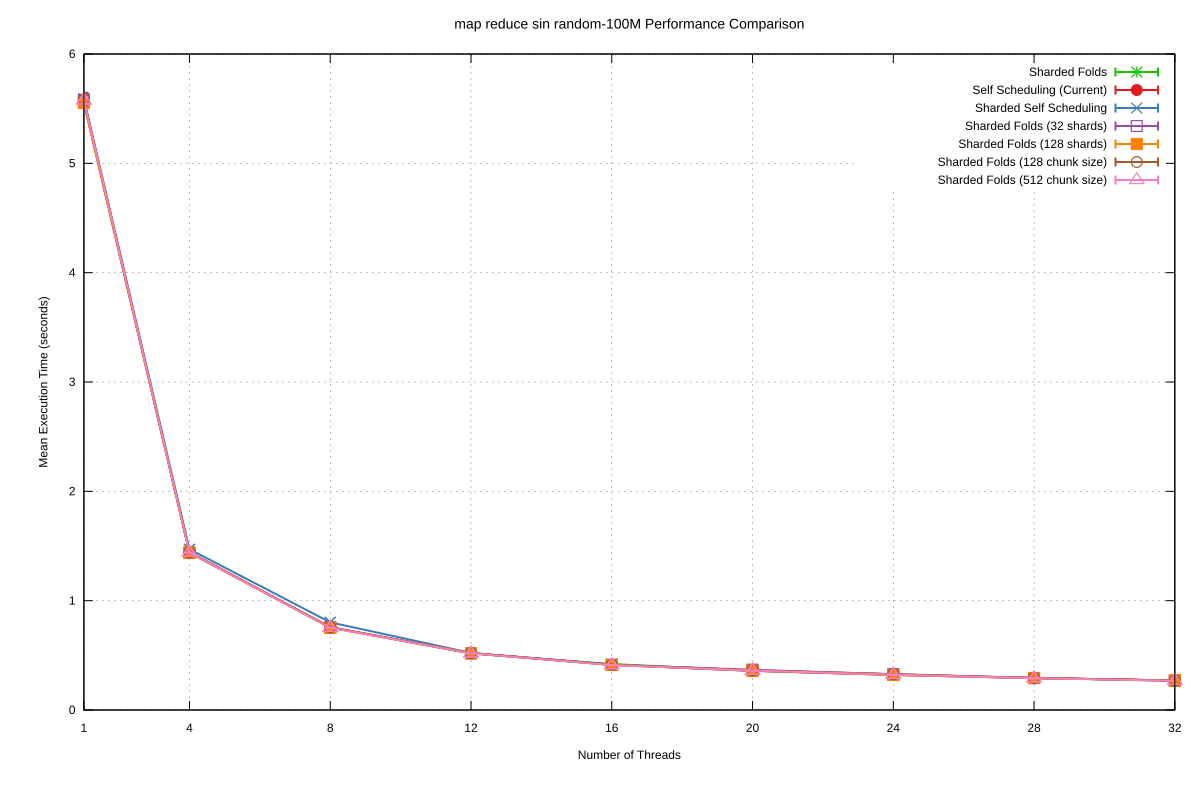

The file beside this chart, header and first rows:
Name, Mean, MeanLB, MeanUB, Stddev, StddevLB, StddevUB, scheduler, threads
map reduce sin/random-100M, 5.559, 5.512, 5.59, 4.5726091086801327e-2, 1.864477208203065e-2, 6.294067413553671e-2, Sharded Folds, 1
map reduce sin/random-100M, 1.442, 1.442, 1.442, 5.036316091604991e-4, 4.3335603550076485e-5, 6.38531228498897e-4, Sharded Folds, 4
map reduce sin/random-100M, 0.7551, 0.7544, 0.7554, 6.205982028368596e-4, 2.3959517581340198e-4, 9.21599270343661e-4, Sharded Folds, 8
map reduce sin/random-100M, 0.516, 0.5157, 0.5162, 3.75024843386068e-4, 1.9692172312536974e-4, 5.627527528109432e-4, Sharded Folds, 12
map reduce sin/random-100M, 0.4204, 0.4201, 0.4207, 4.416705492251103e-4, 2.930992083446889e-4, 6.605280737178987e-4, Sharded Folds, 16
map reduce sin/random-100M, 0.3607, 0.3604, 0.3608, 3.455911030299577e-4, 1.6782519549116462e-4, 5.705195442602007e-4, Sharded Folds, 20
map reduce sin/random-100M, 0.3267, 0.3266, 0.3269, 2.8690854962028694e-4, 1.6345414941618686e-4, 4.0361228586540955e-4, Sharded Folds, 24
map reduce sin/random-100M, 0.2916, 0.2914, 0.2918, 3.319118044388566e-4, 1.8409156601487695e-4, 4.97351106881782e-4, Sharded Folds, 28
map reduce sin/random-100M, 0.2688, 0.2685, 0.269, 4.197175440461152e-4, 2.841935248935561e-4, 6.004156542579399e-4, Sharded Folds, 32
map reduce sin/random-100M, 5.561, 5.528, 5.582, 3.375668876957694e-2, 1.6627508293216575e-2, 4.734014116977454e-2, Self Scheduling (Current), 1
map reduce sin/random-100M, 1.445, 1.444, 1.445, 4.400999233074583e-4, 8.560424405735964e-5, 5.942571097209763e-4, Self Scheduling (Current), 4
map reduce sin/random-100M, 0.7547, 0.7542, 0.7556, 7.746758823257016e-4, 3.5932065220926744e-4, 1.12880495613055e-3, Self Scheduling (Current), 8
map reduce sin/random-100M, 0.5206, 0.5205, 0.5208, 2.0075667155731208e-4, 1.4949772250870102e-4, 2.588245287954002e-4, Self Scheduling (Current), 12
map reduce sin/random-100M, 0.4133, 0.4131, 0.4135, 2.704561989502482e-4, 1.8335805713706394e-4, 3.8137184313434845e-4, Self Scheduling (Current), 16
map reduce sin/random-100M, 0.358, 0.3578, 0.3584, 3.9953503198088145e-4, 2.265242156905651e-4, 6.212951546465213e-4, Self Scheduling (Current), 20
map reduce sin/random-100M, 0.3209, 0.3208, 0.3211, 3.17936939922267e-4, 2.1213649006899873e-4, 4.7902666880662674e-4, Self Scheduling (Current), 24
map reduce sin/random-100M, 0.2912, 0.2911, 0.2914, 2.8156336233940043e-4, 1.70897805429983e-4, 4.276016871027292e-4, Self Scheduling (Current), 28
map reduce sin/random-100M, 0.2712, 0.2708, 0.2724, 1.012736446248263e-3, 5.502071717101531e-4, 1.66450503960276e-3, Self Scheduling (Current), 32
map reduce sin/random-100M, 5.589, 5.559, 5.606, 2.8911606536583697e-2, 9.406288916496829e-3, 3.9040072038693925e-2, Sharded Self Scheduling, 1
map reduce sin/random-100M, 1.47, 1.468, 1.474, 3.793659084979399e-3, 1.356119854259747e-3, 5.170459042651117e-3, Sharded Self Scheduling, 4
map reduce sin/random-100M, 0.8017, 0.8001, 0.803, 1.928004213032152e-3, 1.6367814461541892e-3, 2.333727128762508e-3, Sharded Self Scheduling, 8
map reduce sin/random-100M, 0.5216, 0.5214, 0.5218, 3.145140143698192e-4, 1.9242825935176985e-4, 4.926428986749676e-4, Sharded Self Scheduling, 12
map reduce sin/random-100M, 0.4146, 0.4145, 0.4148, 2.4332229925064846e-4, 1.815338488958493e-4, 3.090240319629575e-4, Sharded Self Scheduling, 16
map reduce sin/random-100M, 0.3585, 0.3584, 0.3586, 1.6607243810252316e-4, 1.2002121815847504e-4, 2.5274237329853924e-4, Sharded Self Scheduling, 20
map reduce sin/random-100M, 0.3216, 0.3215, 0.3216, 9.164854229903661e-5, 5.505640906095877e-5, 1.287601409716894e-4, Sharded Self Scheduling, 24
map reduce sin/random-100M, 0.2923, 0.2921, 0.2925, 2.5571014352306017e-4, 2.1343337415672696e-4, 3.2642519495760543e-4, Sharded Self Scheduling, 28
map reduce sin/random-100M, 0.2678, 0.2677, 0.2679, 2.05477571982121e-4, 1.7117198737273887e-4, 2.5793372858266193e-4, Sharded Self Scheduling, 32
map reduce sin/random-100M, 5.578, 5.511, 5.635, 6.830591293423298e-2, 3.14030721783638e-2, 9.533846862969111e-2, Sharded Folds (32 shards), 1
map reduce sin/random-100M, 1.438, 1.438, 1.439, 5.099486917092426e-4, 3.454323578028773e-4, 5.999815913104725e-4, Sharded Folds (32 shards), 4
map reduce sin/random-100M, 0.7576, 0.7575, 0.7578, 2.0696120565201923e-4, 9.615816222466854e-5, 3.2606433679805986e-4, Sharded Folds (32 shards), 8
map reduce sin/random-100M, 0.5187, 0.5185, 0.5189, 2.9764071941735235e-4, 2.1145986071449517e-4, 4.0925085762708724e-4, Sharded Folds (32 shards), 12
map reduce sin/random-100M, 0.413, 0.4128, 0.4132, 2.8324303243305285e-4, 1.8559837442050053e-4, 4.5595688531176046e-4, Sharded Folds (32 shards), 16
map reduce sin/random-100M, 0.3679, 0.3678, 0.368, 1.6533820534295454e-4, 1.0794896194564688e-4, 2.454535948208186e-4, Sharded Folds (32 shards), 20
map reduce sin/random-100M, 0.3264, 0.3264, 0.3265, 1.293881218209726e-4, 1.0010831851479228e-4, 1.6410516655379173e-4, Sharded Folds (32 shards), 24
map reduce sin/random-100M, 0.2923, 0.2922, 0.2924, 1.9095657082931933e-4, 1.1051484223412349e-4, 3.0090565708132877e-4, Sharded Folds (32 shards), 28
map reduce sin/random-100M, 0.2691, 0.2689, 0.2692, 2.8343383658127266e-4, 2.0494967560194828e-4, 3.9168591748800285e-4, Sharded Folds (32 shards), 32
map reduce sin/random-100M, 5.552, 5.508, 5.579, 4.4713109264008e-2, 2.096218427551019e-2, 6.2227102214581054e-2, Sharded Folds (128 shards), 1
map reduce sin/random-100M, 1.439, 1.438, 1.441, 1.6240540601757465e-3, 1.7260511716576943e-6, 1.9364316856862387e-3, Sharded Folds (128 shards), 4
map reduce sin/random-100M, 0.7523, 0.7518, 0.7535, 1.0741518871760385e-3, 2.8565947465000285e-4, 1.5990221230636284e-3, Sharded Folds (128 shards), 8
map reduce sin/random-100M, 0.5192, 0.5191, 0.5193, 1.5677075612968375e-4, 1.035941746727654e-4, 2.1216473665511946e-4, Sharded Folds (128 shards), 12
map reduce sin/random-100M, 0.4117, 0.4114, 0.412, 4.0147400388102243e-4, 2.2610846315475048e-4, 6.086690451699069e-4, Sharded Folds (128 shards), 16
map reduce sin/random-100M, 0.3595, 0.3593, 0.3598, 4.323356121118994e-4, 2.2882659564169925e-4, 6.565249800224504e-4, Sharded Folds (128 shards), 20
map reduce sin/random-100M, 0.3202, 0.32, 0.3206, 4.4255896896190655e-4, 7.236152552544825e-5, 6.038960653969803e-4, Sharded Folds (128 shards), 24
map reduce sin/random-100M, 0.292, 0.2918, 0.2923, 4.4531063886746455e-4, 2.737697255224816e-4, 6.968993394912016e-4, Sharded Folds (128 shards), 28
map reduce sin/random-100M, 0.2697, 0.2695, 0.2699, 2.9239138275653147e-4, 1.7473298055807734e-4, 4.430169717192302e-4, Sharded Folds (128 shards), 32
map reduce sin/random-100M, 5.585, 5.53, 5.614, 5.188218196251526e-2, 1.265882987839495e-2, 6.662671440921857e-2, Sharded Folds (128 chunk size), 1
map reduce sin/random-100M, 1.443, 1.442, 1.443, 6.022840154280527e-4, 1.0494385542187616e-4, 7.718526146275039e-4, Sharded Folds (128 chunk size), 4
map reduce sin/random-100M, 0.7571, 0.7569, 0.7573, 3.207281008815039e-4, 2.0629758088394574e-4, 4.09131818472382e-4, Sharded Folds (128 chunk size), 8
map reduce sin/random-100M, 0.5205, 0.52, 0.5209, 6.749786076287111e-4, 4.5191785076601154e-4, 1.0027263474418006e-3, Sharded Folds (128 chunk size), 12
map reduce sin/random-100M, 0.4138, 0.4137, 0.4139, 1.9021903404848345e-4, 1.2635961183827244e-4, 2.5445490359013136e-4, Sharded Folds (128 chunk size), 16
map reduce sin/random-100M, 0.3631, 0.363, 0.3632, 2.2377056297684118e-4, 1.1508811805965525e-4, 3.697691810809239e-4, Sharded Folds (128 chunk size), 20
map reduce sin/random-100M, 0.3276, 0.3274, 0.3277, 2.355327952006123e-4, 1.3456659453239348e-4, 3.6737293768151173e-4, Sharded Folds (128 chunk size), 24
map reduce sin/random-100M, 0.2935, 0.2934, 0.2936, 1.409893842350703e-4, 1.0121063274992104e-4, 1.9624421437981207e-4, Sharded Folds (128 chunk size), 28
map reduce sin/random-100M, 0.2695, 0.2694, 0.2696, 1.5173959747269745e-4, 1.0010699526265547e-4, 2.4241487331741447e-4, Sharded Folds (128 chunk size), 32
map reduce sin/random-100M, 5.575, 5.549, 5.605, 3.235991606115732e-2, 1.5821821981842513e-2, 4.511688362943624e-2, Sharded Folds (512 chunk size), 1
map reduce sin/random-100M, 1.441, 1.441, 1.441, 2.900845640954486e-4, 1.386998531719419e-4, 3.6954919526655433e-4, Sharded Folds (512 chunk size), 4
map reduce sin/random-100M, 0.7529, 0.7524, 0.7533, 6.155303886367619e-4, 3.945147616364156e-4, 8.777795741844963e-4, Sharded Folds (512 chunk size), 8
map reduce sin/random-100M, 0.5183, 0.5181, 0.5185, 2.615579319452326e-4, 1.7277195375554625e-4, 3.494802216664696e-4, Sharded Folds (512 chunk size), 12
map reduce sin/random-100M, 0.4109, 0.4108, 0.4111, 2.706494284827643e-4, 9.281305846999731e-5, 4.313842327773898e-4, Sharded Folds (512 chunk size), 16
map reduce sin/random-100M, 0.3606, 0.3605, 0.3608, 1.9464973247012893e-4, 8.663610855375862e-5, 3.1590261645790156e-4, Sharded Folds (512 chunk size), 20
... 3 more rows
